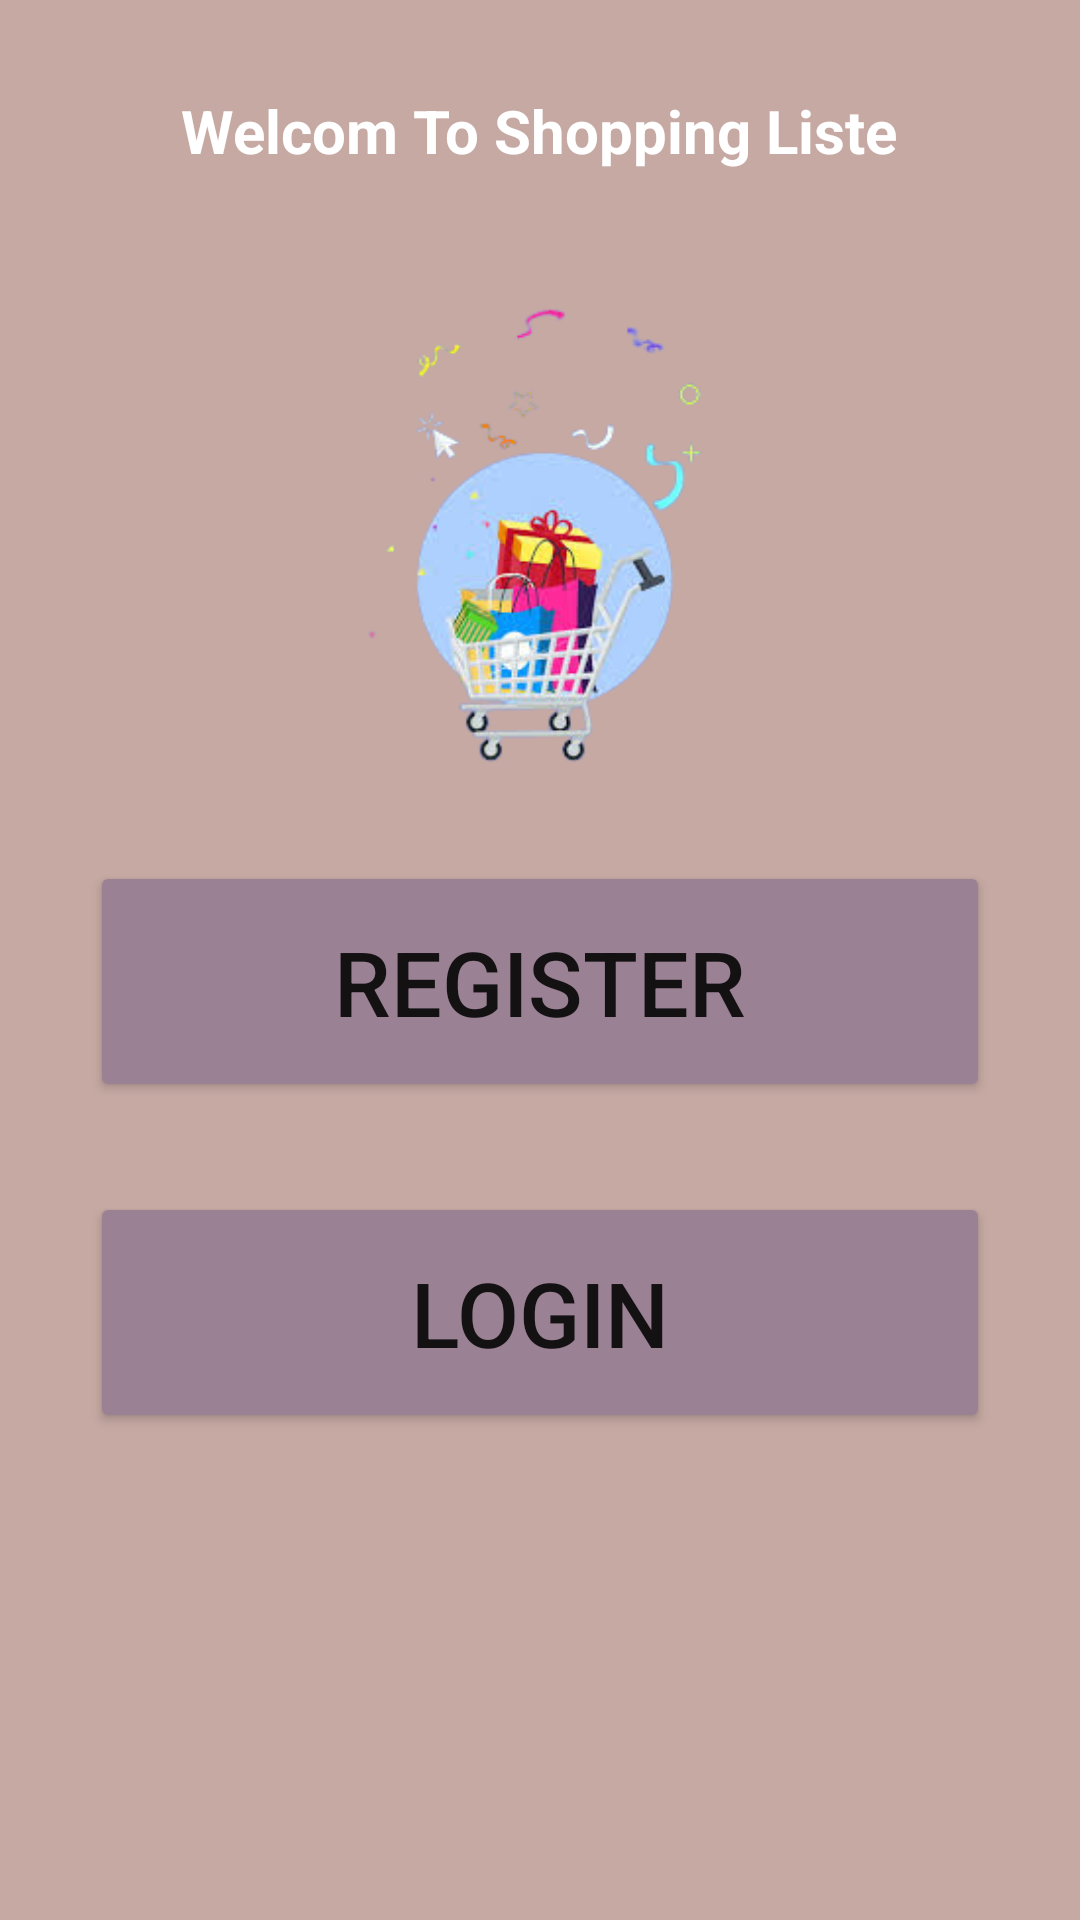

Write the Android layout XML for this screen, with the resource values it uses.
<!-- AndroidManifest.xml: application theme Theme.CoursesApp -->
<!-- res/layout/activity_acceuil.xml -->
<?xml version="1.0" encoding="utf-8"?>
<LinearLayout xmlns:android="http://schemas.android.com/apk/res/android"
    xmlns:app="http://schemas.android.com/apk/res-auto"
    xmlns:tools="http://schemas.android.com/tools"
    android:layout_width="match_parent"
    android:layout_height="match_parent"
    android:clickable="false"
    android:orientation="vertical"
    android:padding="30dp"
    android:background="@color/meuz6"
    tools:context=".AcceuilActivity">

    <TextView
        android:layout_width="wrap_content"
        android:layout_height="wrap_content"
        android:paddingBottom="10dp"
        android:text="Welcom To Shopping Liste"
        android:textStyle="bold"
        android:textColor="@color/cardview_light_background"
        android:textSize="20dp"
        android:layout_gravity="center"/>
    <ImageView
        android:layout_width="180dp"
        android:layout_height="180dp"
        android:src="@drawable/panieracc"
        android:layout_margin="20dp"
        android:layout_gravity="center"/>

    <Button
        android:id="@+id/registerAcceuil"
        android:layout_width="match_parent"
        android:layout_height="wrap_content"
        android:padding="20dp"
        android:layout_marginBottom="30dp"
        android:text="Register"
        android:textSize="30dp"
        android:backgroundTint="@color/meuz5"/>

    <Button
        android:id="@+id/loginAcceuil"
        android:layout_width="match_parent"
        android:layout_height="wrap_content"
        android:padding="20dp"
        android:text="LOgin"
        android:textSize="30dp"
        android:backgroundTint="@color/meuz5"/>


</LinearLayout>
<!-- resources referenced by this layout -->
<resources>
  <color name="meuz5">#9A8194</color>
  <color name="meuz6">#C6A9A3</color>
  <!-- drawable panieracc: png bitmap (drawable-v24, 44788 bytes) -->
  <style name="Theme.CoursesApp" parent="Theme.MaterialComponents.DayNight.DarkActionBar">
          
          <item name="colorPrimary">@color/meuz5</item>
          <item name="colorPrimaryVariant">@color/purple_700</item>
  
          <item name="colorOnPrimary">@color/white</item>
          
          <item name="colorSecondary">@color/teal_200</item>
          <item name="colorSecondaryVariant">@color/teal_700</item>
          <item name="colorOnSecondary">@color/black</item>
          
          <item name="android:statusBarColor" tools:targetApi="l">?attr/colorPrimaryVariant</item>
          
      </style>
  <color name="purple_700">#FF3700B3</color>
  <color name="white">#FFFFFFFF</color>
  <color name="teal_200">#FF03DAC5</color>
  <color name="teal_700">#FF018786</color>
  <color name="black">#FF000000</color>
</resources>
